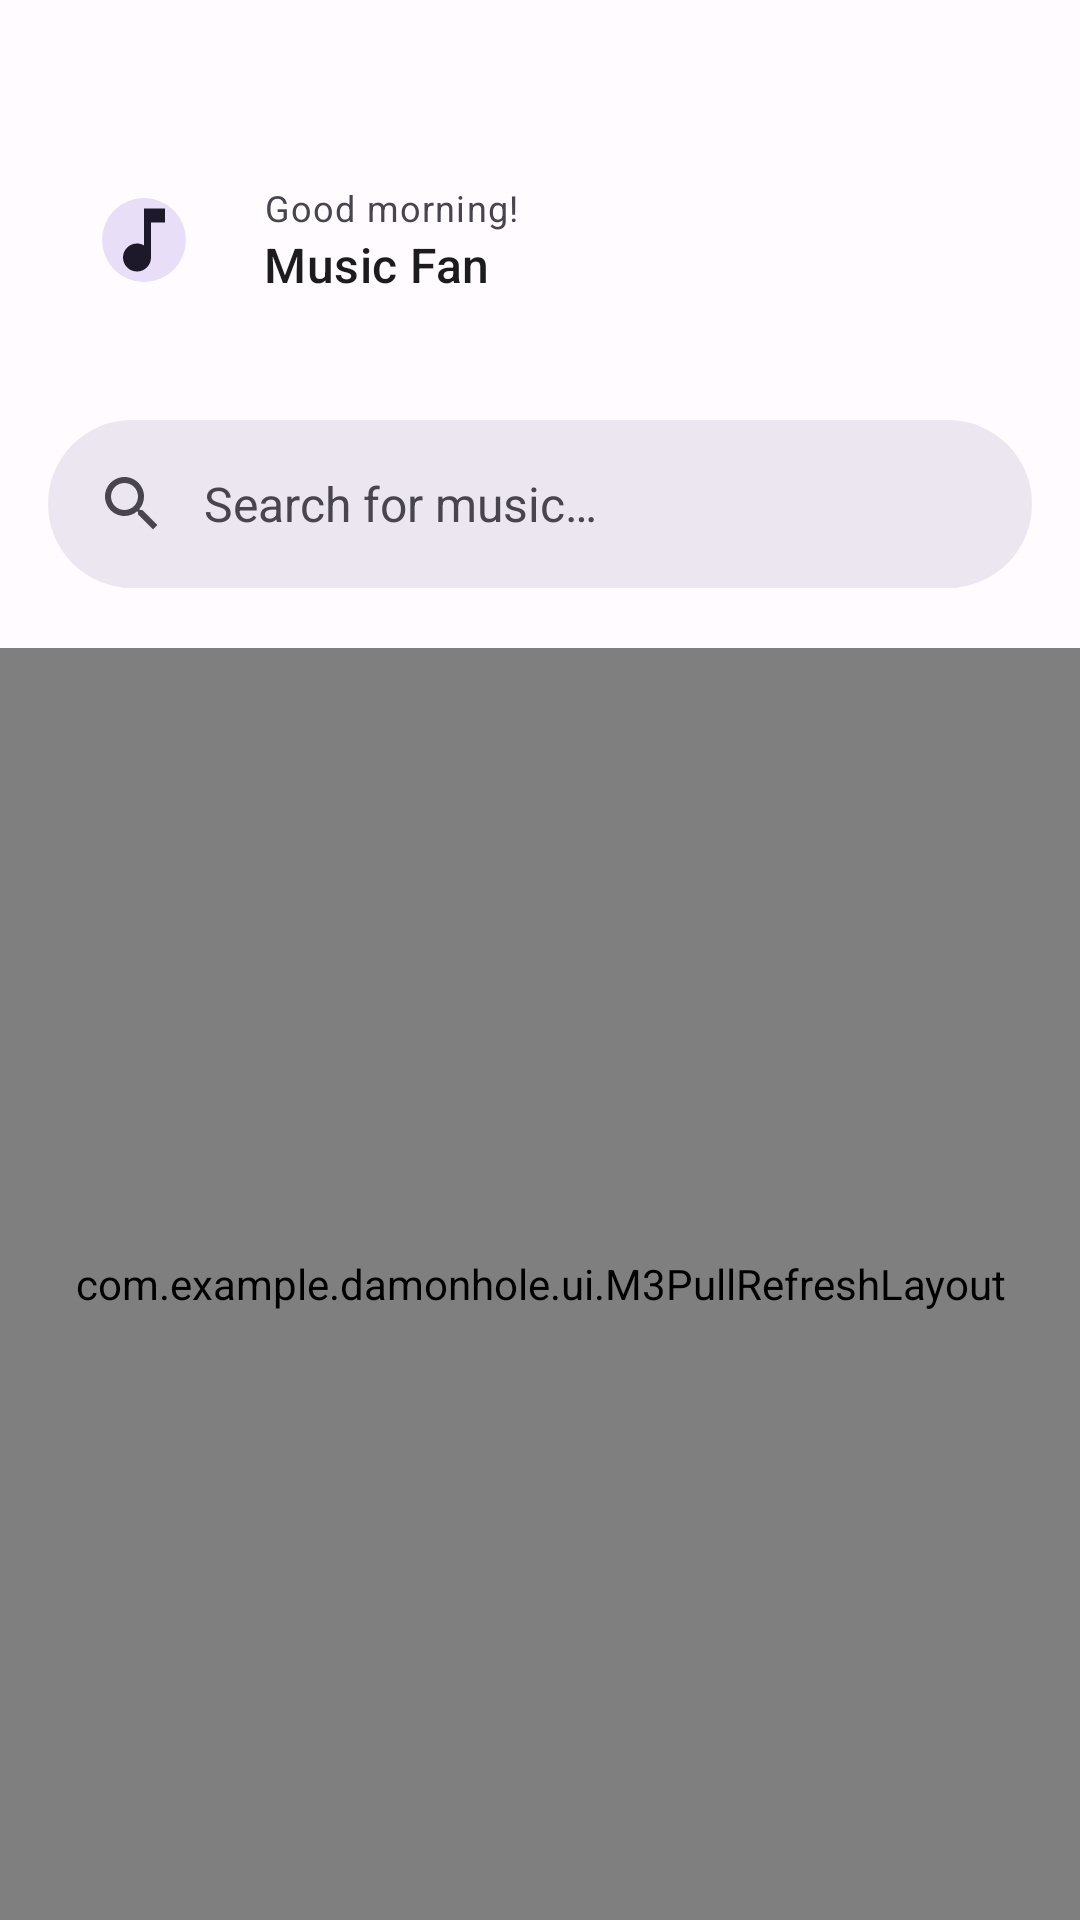

Reconstruct the res/layout file that produces this screen, plus the resources it refers to.
<!-- AndroidManifest.xml: application theme Theme.DamonHole -->
<!-- res/layout/fragment_home.xml -->
<?xml version="1.0" encoding="utf-8"?>
<androidx.coordinatorlayout.widget.CoordinatorLayout
    xmlns:android="http://schemas.android.com/apk/res/android"
    xmlns:app="http://schemas.android.com/apk/res-auto"
    android:layout_width="match_parent"
    android:layout_height="match_parent"
    android:background="?android:attr/windowBackground">

    <LinearLayout
        android:layout_width="match_parent"
        android:layout_height="match_parent"
        android:orientation="vertical"
        android:paddingTop="56dp">

        
        <RelativeLayout
            android:layout_width="match_parent"
            android:layout_height="wrap_content"
            android:paddingHorizontal="24dp"
            android:layout_marginBottom="20dp">

            
            <com.google.android.material.imageview.ShapeableImageView
                android:id="@+id/ivProfile"
                android:layout_width="48dp"
                android:layout_height="48dp"
                android:src="@drawable/ic_music_note"
                android:padding="10dp"
                android:background="?attr/colorSecondaryContainer"
                app:shapeAppearanceOverlay="@style/ShapeAppearance.Material3.Corner.Full"
                app:tint="?attr/colorOnSecondaryContainer" />

            <LinearLayout
                android:layout_width="wrap_content"
                android:layout_height="wrap_content"
                android:layout_toEndOf="@id/ivProfile"
                android:layout_marginStart="16dp"
                android:layout_centerVertical="true"
                android:orientation="vertical">

                <TextView
                    android:id="@+id/tvGreeting"
                    android:layout_width="wrap_content"
                    android:layout_height="wrap_content"
                    android:text="@string/good_morning"
                    android:textAppearance="?attr/textAppearanceBodySmall"
                    android:textColor="?attr/colorOnSurfaceVariant" />

                <TextView
                    android:id="@+id/tvUserName"
                    android:layout_width="wrap_content"
                    android:layout_height="wrap_content"
                    android:text="@string/music_fan"
                    android:textAppearance="?attr/textAppearanceTitleMedium"
                    android:textColor="?attr/colorOnSurface" />
            </LinearLayout>

        </RelativeLayout>

        
        <com.google.android.material.search.SearchBar
            android:id="@+id/searchBar"
            android:layout_width="match_parent"
            android:layout_height="wrap_content"
            android:layout_marginHorizontal="16dp"
            android:layout_marginBottom="20dp"
            android:hint="@string/search_hint"
            app:navigationIcon="@drawable/ic_search"
            app:navigationIconTint="?attr/colorOnSurfaceVariant"
            style="@style/Widget.Material3.SearchBar" />

        
        <TextView
            android:id="@+id/tvSectionTitle"
            android:layout_width="match_parent"
            android:layout_height="wrap_content"
            android:paddingHorizontal="24dp"
            android:textAppearance="?attr/textAppearanceTitleLarge"
            android:textColor="?attr/colorOnSurface"
            android:layout_marginBottom="12dp"
            android:visibility="gone" />

        
        <com.google.android.material.progressindicator.CircularProgressIndicator
            android:id="@+id/progressIndicator"
            android:layout_width="wrap_content"
            android:layout_height="wrap_content"
            android:layout_gravity="center_horizontal"
            android:layout_marginTop="32dp"
            android:layout_marginBottom="32dp"
            android:indeterminate="true"
            android:visibility="gone"
            app:indicatorColor="?attr/colorPrimary"
            app:waveAmplitude="3dp"
            app:wavelength="20dp" />


        
        <com.example.damonhole.ui.M3PullRefreshLayout
            android:id="@+id/swipeRefresh"
            android:layout_width="match_parent"
            android:layout_height="0dp"
            android:layout_weight="1">

            <androidx.recyclerview.widget.RecyclerView
                android:id="@+id/recyclerView"
                android:layout_width="match_parent"
                android:layout_height="match_parent"
                android:clipToPadding="false"
                android:paddingBottom="140dp"
                android:scrollbars="vertical"
                android:scrollbarThumbVertical="?attr/colorPrimary"
                android:scrollbarStyle="outsideOverlay"
                android:fadeScrollbars="true" />

        </com.example.damonhole.ui.M3PullRefreshLayout>

        
        <com.google.android.material.button.MaterialButton
            android:id="@+id/btnCreatePlaylist"
            style="@style/Widget.Material3.Button.TonalButton"
            android:layout_width="wrap_content"
            android:layout_height="wrap_content"
            android:layout_gravity="center"
            android:layout_marginVertical="16dp"
            android:text="@string/create_new_playlist"
            android:visibility="gone" />

    </LinearLayout>

    
    <com.google.android.material.search.SearchView
        android:id="@+id/searchView"
        android:layout_width="match_parent"
        android:layout_height="match_parent"
        android:hint="@string/search_hint"
        app:layout_anchor="@id/searchBar">

        <androidx.recyclerview.widget.RecyclerView
            android:id="@+id/rvSearchHistory"
            android:layout_width="match_parent"
            android:layout_height="wrap_content"
            android:padding="16dp"
            android:clipToPadding="false" />

    </com.google.android.material.search.SearchView>

</androidx.coordinatorlayout.widget.CoordinatorLayout>
<!-- resources referenced by this layout -->
<resources>
  <string name="create_new_playlist">Create New Playlist</string>
  <string name="good_morning">Good morning!</string>
  <string name="music_fan">Music Fan</string>
  <string name="search_hint">Search for music…</string>
  <style name="Theme.DamonHole" parent="Base.Theme.DamonHole" />
  <color name="md_theme_light_primary">#6750A4</color>
  <color name="md_theme_light_onPrimary">#FFFFFF</color>
  <color name="md_theme_light_primaryContainer">#EADDFF</color>
  <color name="md_theme_light_onPrimaryContainer">#21005D</color>
  <color name="md_theme_light_secondary">#625B71</color>
  <color name="md_theme_light_onSecondary">#FFFFFF</color>
  <color name="md_theme_light_secondaryContainer">#E8DEF8</color>
  <color name="md_theme_light_onSecondaryContainer">#1D192B</color>
  <color name="md_theme_light_tertiary">#7D5260</color>
  <color name="md_theme_light_onTertiary">#FFFFFF</color>
  <color name="md_theme_light_tertiaryContainer">#FFD8E4</color>
  <color name="md_theme_light_onTertiaryContainer">#31111D</color>
  <color name="md_theme_light_error">#B3261E</color>
  <color name="md_theme_light_onError">#FFFFFF</color>
  <color name="md_theme_light_errorContainer">#F9DEDC</color>
  <color name="md_theme_light_onErrorContainer">#410E0B</color>
  <color name="md_theme_light_background">#FFFBFE</color>
  <color name="md_theme_light_onBackground">#1C1B1F</color>
  <color name="md_theme_light_surface">#FFFBFE</color>
  <color name="md_theme_light_onSurface">#1C1B1F</color>
  <color name="md_theme_light_surfaceVariant">#E7E0EC</color>
  <color name="md_theme_light_onSurfaceVariant">#49454F</color>
  <color name="md_theme_light_outline">#79747E</color>
  <color name="md_theme_light_outlineVariant">#CAC4D0</color>
  <color name="md_theme_light_inverseSurface">#313033</color>
  <color name="md_theme_light_inverseOnSurface">#F4EFF4</color>
  <color name="md_theme_light_inversePrimary">#D0BCFF</color>
  <style name="ShapeAppearance.DamonHole.LargeComponent" parent="ShapeAppearance.Material3.LargeComponent">
          <item name="cornerFamily">rounded</item>
          <item name="cornerSize">28dp</item>
      </style>
  <style name="TextAppearance.DamonHole.DisplayLarge" parent="TextAppearance.Material3.DisplayLarge">
          <item name="fontFamily">sans-serif</item>
      </style>
  <style name="TextAppearance.DamonHole.DisplayMedium" parent="TextAppearance.Material3.DisplayMedium">
          <item name="fontFamily">sans-serif</item>
      </style>
  <style name="TextAppearance.DamonHole.HeadlineLarge" parent="TextAppearance.Material3.HeadlineLarge">
          <item name="fontFamily">sans-serif-medium</item>
      </style>
  <style name="TextAppearance.DamonHole.HeadlineMedium" parent="TextAppearance.Material3.HeadlineMedium">
          <item name="fontFamily">sans-serif-medium</item>
      </style>
  <style name="TextAppearance.DamonHole.HeadlineSmall" parent="TextAppearance.Material3.HeadlineSmall">
          <item name="fontFamily">sans-serif-medium</item>
      </style>
  <style name="TextAppearance.DamonHole.TitleMedium" parent="TextAppearance.Material3.TitleMedium">
          <item name="fontFamily">sans-serif-medium</item>
      </style>
  <style name="TextAppearance.DamonHole.BodyLarge" parent="TextAppearance.Material3.BodyLarge">
          <item name="fontFamily">sans-serif</item>
      </style>
  <style name="TextAppearance.DamonHole.BodyMedium" parent="TextAppearance.Material3.BodyMedium">
          <item name="fontFamily">sans-serif</item>
      </style>
  <style name="TextAppearance.DamonHole.LabelLarge" parent="TextAppearance.Material3.LabelLarge">
          <item name="fontFamily">sans-serif-medium</item>
      </style>
  <style name="TextAppearance.DamonHole.LabelMedium" parent="TextAppearance.Material3.LabelMedium">
          <item name="fontFamily">sans-serif</item>
      </style>
</resources>
